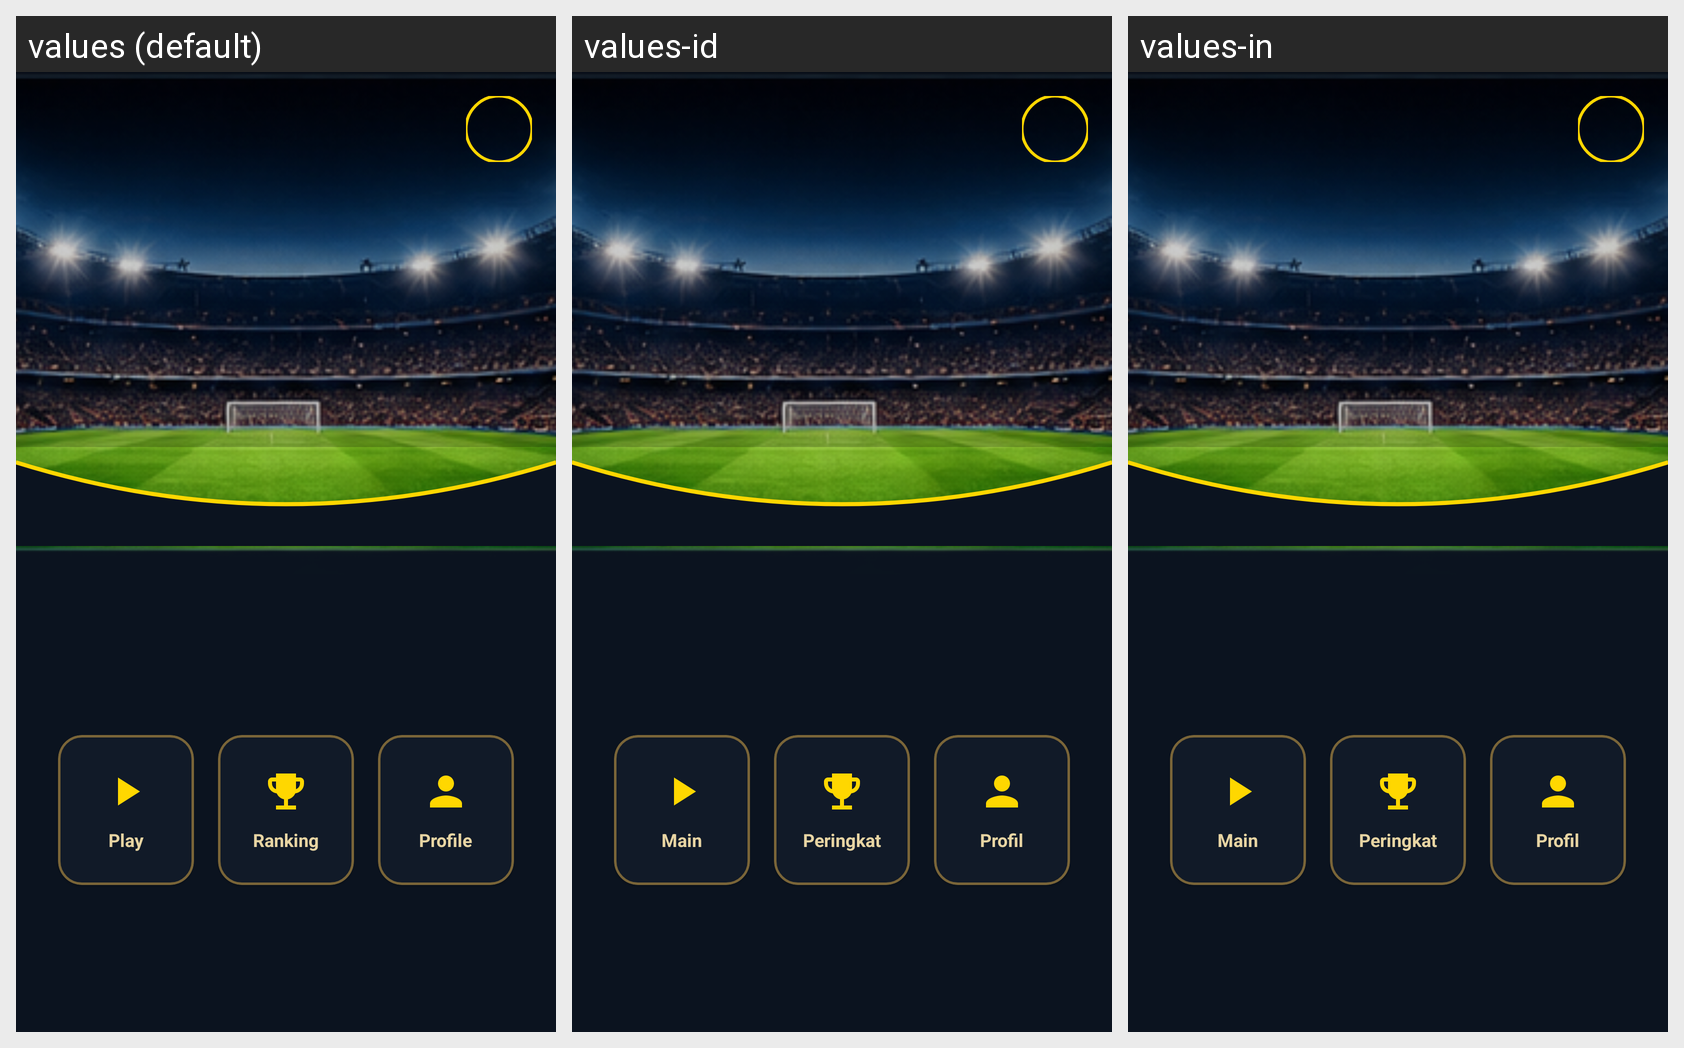

The Android screen above is rendered under several locales of the same app. Produce the string resources it draws, with the default and per-locale values.
Android screen res/layout/activity_main.xml rendered under 3 locales, left to right: values (default), values-id, values-in. Device: Nexus 5 (rendered at 1080×1920; each locale shown at half size, 540×960, under a caption strip naming it); theme Theme.KuisTebakBola.
Strings drawn on this screen, with the default value and each locale's value (text and hints the layout hard-codes, and strings that could not be matched under every locale, appear in the picture but are not listed):

nav_quiz
  values: Play
  values-id: Main
  values-in: Main

nav_ranking
  values: Ranking
  values-id: Peringkat
  values-in: Peringkat

nav_profile
  values: Profile
  values-id: Profil
  values-in: Profil
